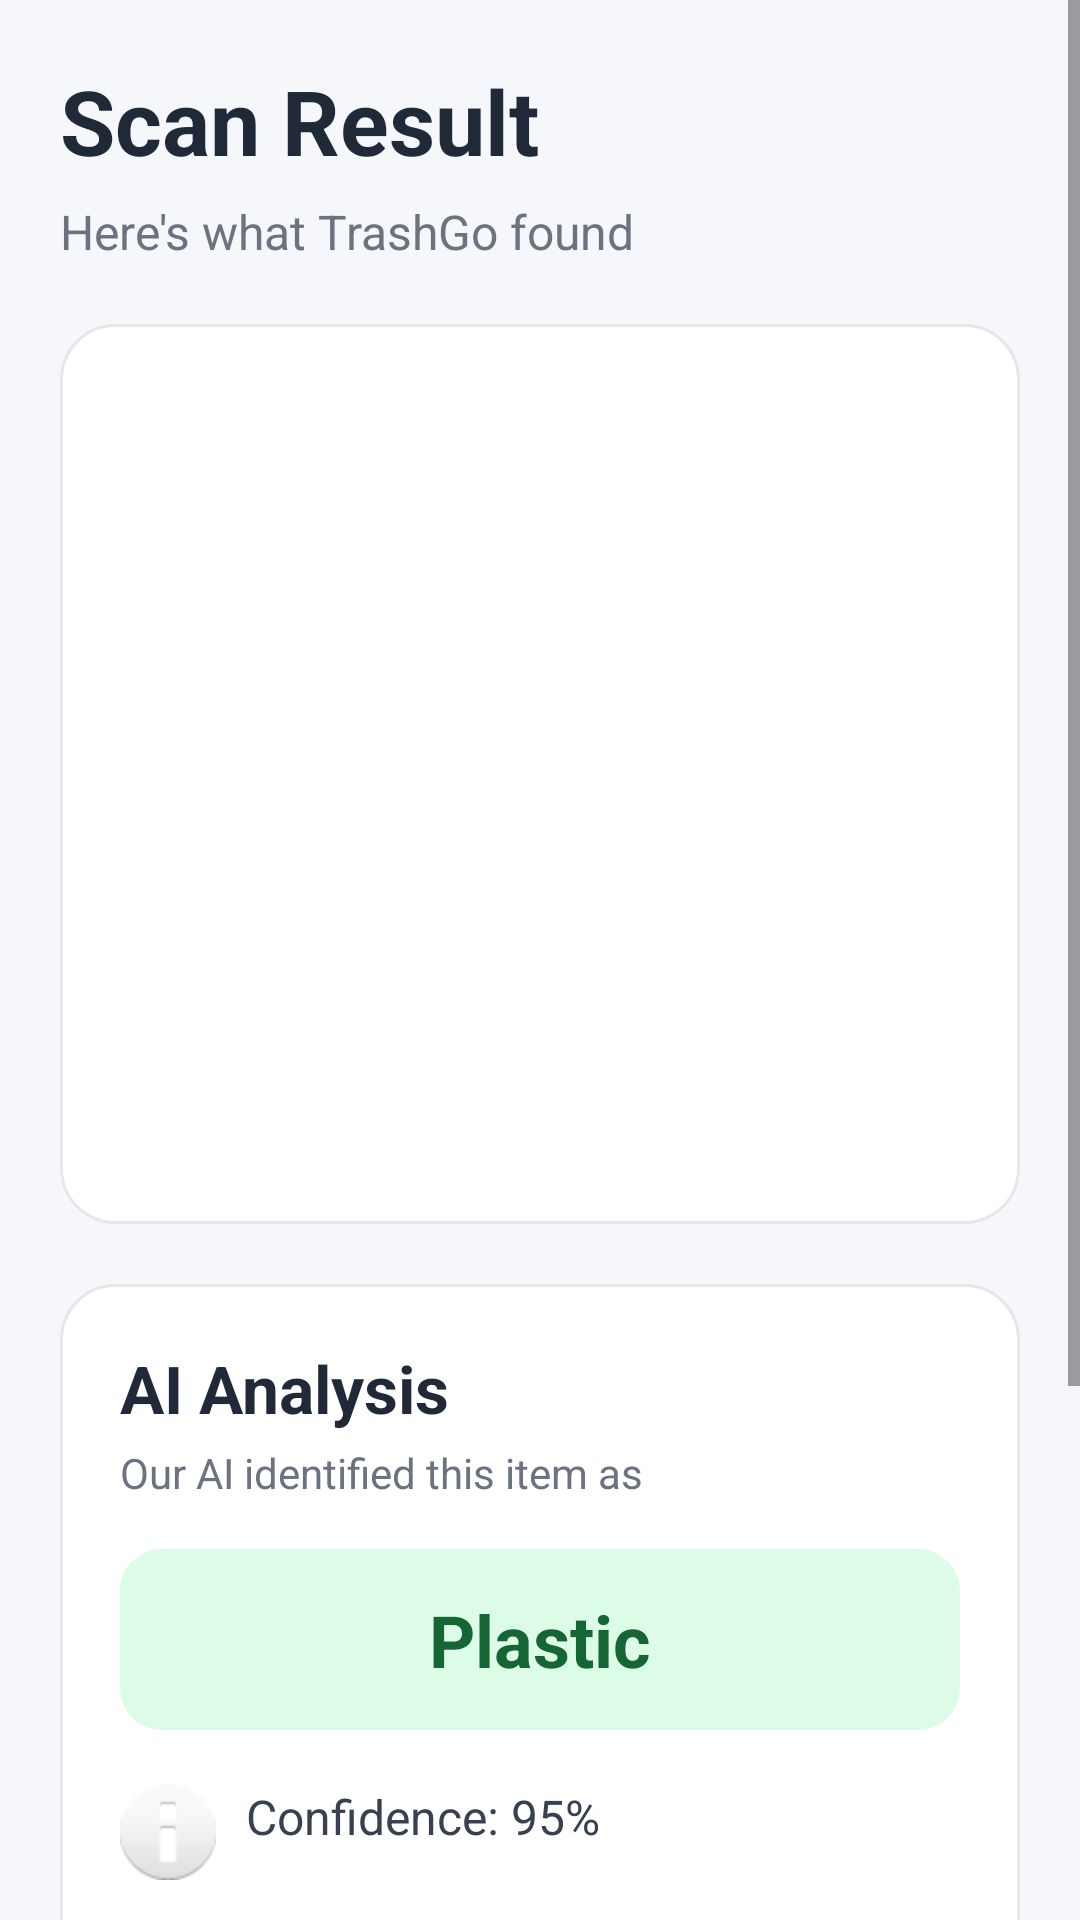

Reconstruct the res/layout file that produces this screen, plus the resources it refers to.
<!-- AndroidManifest.xml: application theme Theme.TrashGo -->
<!-- res/layout/fragment_scan_result.xml -->
<?xml version="1.0" encoding="utf-8"?>
<ScrollView xmlns:android="http://schemas.android.com/apk/res/android"
    android:layout_width="match_parent"
    android:layout_height="match_parent"
    android:background="#F5F7FA"
    android:fillViewport="true">

    <LinearLayout
        android:layout_width="match_parent"
        android:layout_height="wrap_content"
        android:orientation="vertical"
        android:padding="20dp">

        
        <TextView
            android:layout_width="wrap_content"
            android:layout_height="wrap_content"
            android:text="Scan Result"
            android:textColor="#1F2937"
            android:textSize="30sp"
            android:textStyle="bold"
            android:layout_marginBottom="6dp" />

        <TextView
            android:layout_width="wrap_content"
            android:layout_height="wrap_content"
            android:text="Here's what TrashGo found"
            android:textColor="#6B7280"
            android:textSize="16sp"
            android:layout_marginBottom="20dp" />

        
        <LinearLayout
            android:layout_width="match_parent"
            android:layout_height="300dp"
            android:orientation="vertical"
            android:background="@drawable/bg_card"
            android:padding="6dp">

            <ImageView
                android:id="@+id/imageResult"
                android:layout_width="match_parent"
                android:layout_height="match_parent"
                android:scaleType="centerCrop"
                android:contentDescription="Scanned waste image" />

        </LinearLayout>

        
        <LinearLayout
            android:layout_width="match_parent"
            android:layout_height="wrap_content"
            android:orientation="vertical"
            android:background="@drawable/bg_card"
            android:padding="20dp"
            android:layout_marginTop="20dp">

            
            <TextView
                android:layout_width="wrap_content"
                android:layout_height="wrap_content"
                android:text="AI Analysis"
                android:textColor="#1F2937"
                android:textSize="22sp"
                android:textStyle="bold" />

            <TextView
                android:layout_width="wrap_content"
                android:layout_height="wrap_content"
                android:text="Our AI identified this item as"
                android:textColor="#6B7280"
                android:textSize="14sp"
                android:layout_marginTop="4dp"
                android:layout_marginBottom="16dp" />

            
            <TextView
                android:id="@+id/textCategory"
                android:layout_width="match_parent"
                android:layout_height="wrap_content"
                android:text="Plastic"
                android:textColor="#166534"
                android:textSize="24sp"
                android:textStyle="bold"
                android:background="@drawable/bg_category"
                android:padding="14dp"
                android:gravity="center"
                android:layout_marginBottom="14dp" />

            
            <TextView
                android:id="@+id/textConfidence"
                android:layout_width="match_parent"
                android:layout_height="wrap_content"
                android:text="Confidence: 95%"
                android:textColor="#374151"
                android:textSize="16sp"
                android:drawableStart="@android:drawable/ic_dialog_info"
                android:drawablePadding="10dp"
                android:layout_marginTop="4dp" />

            
            <View
                android:layout_width="match_parent"
                android:layout_height="1dp"
                android:background="#E5E7EB"
                android:layout_marginTop="18dp"
                android:layout_marginBottom="16dp" />

            
            <TextView
                android:layout_width="wrap_content"
                android:layout_height="wrap_content"
                android:text="♻ Recycling Tip"
                android:textColor="#1F2937"
                android:textSize="17sp"
                android:textStyle="bold" />

            <TextView
                android:id="@+id/textTip"
                android:layout_width="match_parent"
                android:layout_height="wrap_content"
                android:text="Remember to clean and separate recyclable materials before placing them in the recycling bin."
                android:textColor="#6B7280"
                android:textSize="16sp"
                android:lineSpacingExtra="4dp"
                android:layout_marginTop="8dp" />

        </LinearLayout>

        
        <Button
            android:id="@+id/buttonScanAgain"
            android:layout_width="match_parent"
            android:layout_height="56dp"
            android:text="Scan Again"
            android:textSize="17sp"
            android:textStyle="bold"
            android:textColor="#FFFFFF"
            android:background="@drawable/bg_button"
            android:elevation="3dp"
            android:layout_marginTop="20dp"
            android:layout_marginBottom="10dp" />

    </LinearLayout>

</ScrollView>
<!-- resources referenced by this layout -->
<resources>
  <!-- drawable bg_button (drawable) -->
  <?xml version="1.0" encoding="utf-8"?>
  <shape xmlns:android="http://schemas.android.com/apk/res/android"
      android:shape="rectangle">
  
      <solid android:color="#16A34A" />
  
      <corners android:radius="14dp" />
  
  </shape>
  <!-- drawable bg_card (drawable) -->
  <?xml version="1.0" encoding="utf-8"?>
  <shape xmlns:android="http://schemas.android.com/apk/res/android"
      android:shape="rectangle">
  
      <solid android:color="#FFFFFF" />
  
      <corners android:radius="18dp" />
  
      <stroke
          android:width="1dp"
          android:color="#E5E7EB" />
  
  </shape>
  <!-- drawable bg_category (drawable) -->
  <?xml version="1.0" encoding="utf-8"?>
  <shape xmlns:android="http://schemas.android.com/apk/res/android"
      android:shape="rectangle">
  
      <solid android:color="#DCFCE7" />
  
      <corners android:radius="14dp" />
  
  </shape>
  <style name="Theme.TrashGo" parent="Theme.Material3.DayNight.NoActionBar">
          <item name="colorPrimary">@color/trashgo_primary</item>
          <item name="colorOnPrimary">@color/trashgo_on_primary</item>
          <item name="colorPrimaryContainer">@color/trashgo_primary_container</item>
          <item name="colorOnPrimaryContainer">@color/trashgo_on_primary_container</item>
          <item name="colorSecondary">@color/trashgo_primary</item>
          <item name="colorError">@color/trashgo_error</item>
          <item name="android:colorBackground">@color/trashgo_background</item>
          <item name="colorSurface">@color/trashgo_surface</item>
          <item name="colorOnSurface">@color/trashgo_on_surface</item>
          <item name="colorOnSurfaceVariant">@color/trashgo_on_surface_variant</item>
          <item name="colorOutline">@color/trashgo_outline</item>
          <item name="colorOutlineVariant">@color/trashgo_divider</item>
  
          <item name="android:statusBarColor">@color/trashgo_surface</item>
          <item name="android:navigationBarColor">@color/trashgo_surface</item>
          <item name="android:windowLightStatusBar" tools:targetApi="m">true</item>
          <item name="android:windowLightNavigationBar" tools:targetApi="o_mr1">true</item>
          <item name="textInputStyle">@style/Widget.TrashGo.Field</item>
      </style>
  <color name="trashgo_primary">#0B6E4F</color>
  <color name="trashgo_on_primary">#FFFFFF</color>
  <color name="trashgo_primary_container">#E8F3EE</color>
  <color name="trashgo_on_primary_container">#06412F</color>
  <color name="trashgo_error">#B3261E</color>
  <color name="trashgo_background">#FFFFFF</color>
  <color name="trashgo_surface">#FFFFFF</color>
  <color name="trashgo_on_surface">#14201B</color>
  <color name="trashgo_on_surface_variant">#667A70</color>
  <color name="trashgo_outline">#718078</color>
  <color name="trashgo_divider">#E4EBE7</color>
  <style name="Widget.TrashGo.Field" parent="Widget.Material3.TextInputLayout.FilledBox">
          <item name="boxBackgroundColor">@color/trashgo_surface_sunken</item>
          <item name="boxStrokeWidth">0dp</item>
          <item name="boxStrokeWidthFocused">0dp</item>
          <item name="boxCornerRadiusTopStart">12dp</item>
          <item name="boxCornerRadiusTopEnd">12dp</item>
          <item name="boxCornerRadiusBottomStart">12dp</item>
          <item name="boxCornerRadiusBottomEnd">12dp</item>
          <item name="hintTextColor">@color/trashgo_on_surface_variant</item>
          <item name="android:textColorHint">@color/trashgo_on_surface_faint</item>
      </style>
  <color name="trashgo_surface_sunken">#F1F5F3</color>
  <color name="trashgo_on_surface_faint">#9AAAA3</color>
</resources>
